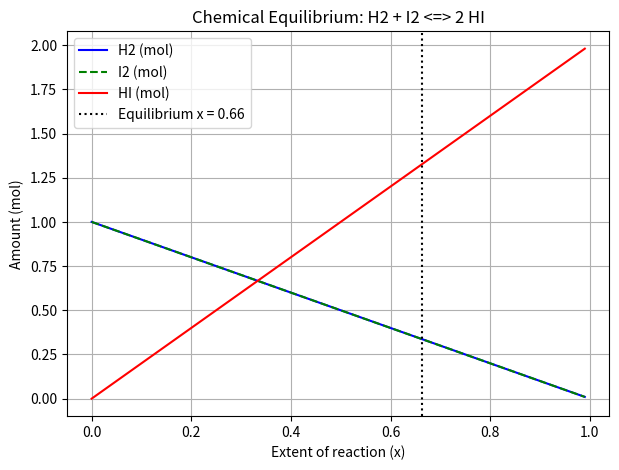

Write Python code to recreate this figure.
"""
PW2 Lab B Part 4 -- chemical equilibrium via the equilibrium constant K.

Reaction  H2 + I2 <=> 2 HI, starting from 1 mol H2 and 1 mol I2.
As the reaction proceeds by an extent x:  H2 = 1-x,  I2 = 1-x,  HI = 2x.
At equilibrium the composition satisfies the equilibrium constant
        K = [HI]^2 / ([H2][I2]) = (2x)^2 / ((1-x)(1-x)).
Given K, find the extent x. Solve it TWO ways and compare.
Run:  python equilibrium.py
"""
import numpy as np
import matplotlib.pyplot as plt
from scipy.optimize import newton, minimize

K = 15.6
a = b = 1.0

# TODO 1: write k_imbalance(x)
def k_imbalance(x):
    return ((2 * x)**2) / ((a - x) * (b - x)) - K

# TODO 2 (method 1): scipy.optimize.newton
x_newton = newton(k_imbalance, x0=0.5)

# TODO 3 (method 2): scipy.optimize.minimize on k_imbalance(x)**2
def objective(x):
    return k_imbalance(x[0])**2

res_slsqp = minimize(objective, x0=[0.5], method="SLSQP", bounds=[(0, 0.999)])
x_slsqp = res_slsqp.x[0]

print(f"Equilibrium x (Newton): {x_newton:.4f}")
print(f"Equilibrium x (SLSQP):  {x_slsqp:.4f}")

# TODO 4: report equilibrium amounts and plot
nH2 = a - x_newton
nI2 = b - x_newton
nHI = 2 * x_newton

print(f"Equilibrium amounts: H2 = {nH2:.4f} mol, I2 = {nI2:.4f} mol, HI = {nHI:.4f} mol")

# Plotting
x_vals = np.linspace(0, 0.99, 200)
nH2_vals = a - x_vals
nI2_vals = b - x_vals
nHI_vals = 2 * x_vals

plt.figure(figsize=(7, 5))
plt.plot(x_vals, nH2_vals, label='H2 (mol)', color='blue')
plt.plot(x_vals, nI2_vals, label='I2 (mol)', color='green', linestyle='--')
plt.plot(x_vals, nHI_vals, label='HI (mol)', color='red')

plt.axvline(x_newton, color='black', linestyle=':', label=f'Equilibrium x = {x_newton:.2f}')

plt.xlabel('Extent of reaction (x)')
plt.ylabel('Amount (mol)')
plt.title('Chemical Equilibrium: H2 + I2 <=> 2 HI')
plt.legend()
plt.grid(True)
plt.savefig('equilibrium.png')
plt.show()
